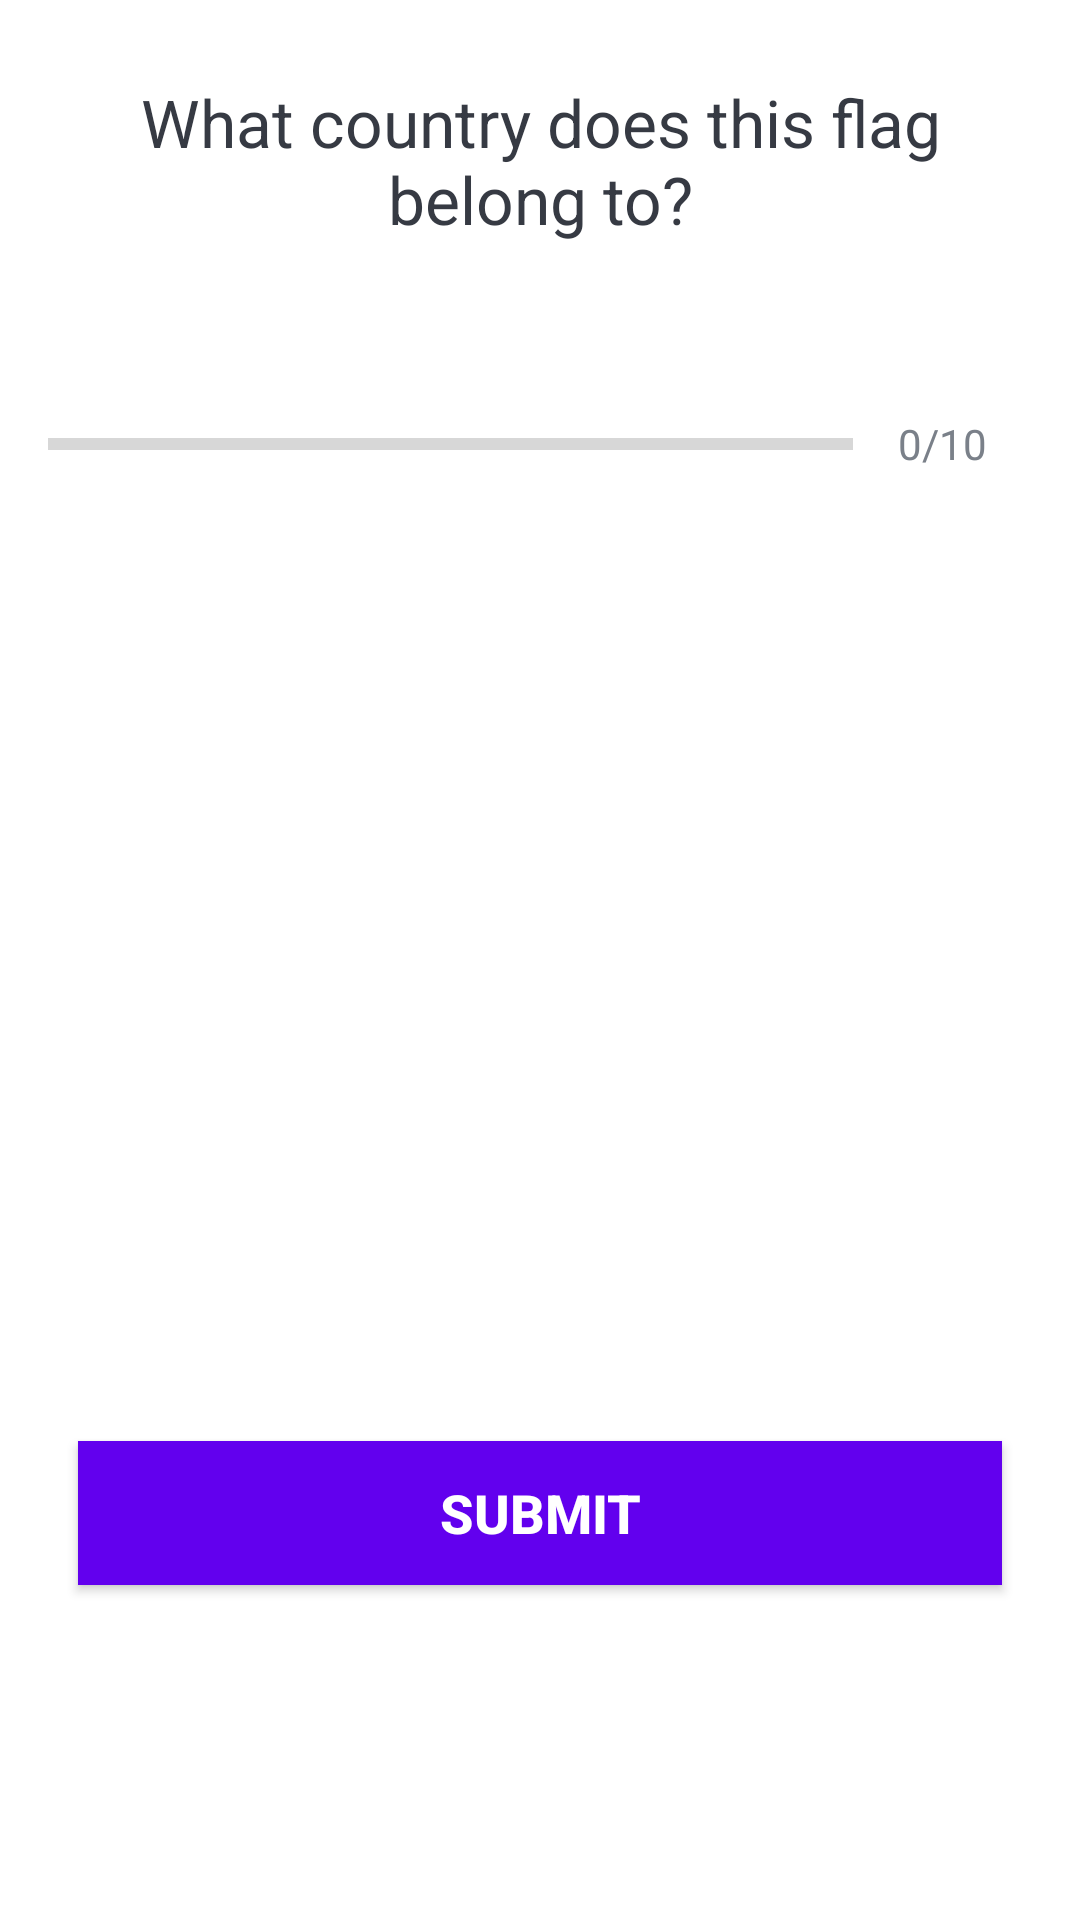

This screen was rendered from an Android layout file. Write that file and the resources it references.
<!-- AndroidManifest.xml: application theme Theme.UdemyQuizApp -->
<!-- res/layout/activity_quiz_questions.xml -->
<?xml version="1.0" encoding="utf-8"?>
<ScrollView xmlns:android="http://schemas.android.com/apk/res/android"
    xmlns:tools="http://schemas.android.com/tools"
    android:layout_width="match_parent"
    android:layout_height="match_parent"
    android:layout_gravity="center"
    android:orientation="vertical"
    tools:context=".QuizQuestionsActivity">

    <LinearLayout
        android:layout_width="match_parent"
        android:layout_height="wrap_content"
        android:gravity="center"
        android:orientation="vertical"
        android:padding="16dp">

        <TextView
            android:id="@+id/tv_question"
            android:layout_width="match_parent"
            android:layout_height="wrap_content"
            android:layout_margin="10dp"
            android:gravity="center"
            android:text="@string/flagQuestion"
            android:textColor="@color/color1"
            android:textSize="22sp" />

        <ImageView
            android:id="@+id/iv_image"
            android:layout_width="match_parent"
            android:layout_height="wrap_content"
            android:layout_marginTop="16dp"
            android:contentDescription="@string/img"
            tools:src="@drawable/ic_flag_of_argentina" />

        <LinearLayout
            android:id="@+id/ten_progress_details"
            android:layout_width="match_parent"
            android:layout_height="wrap_content"
            android:layout_marginTop="16dp"
            android:gravity="center_vertical"
            android:orientation="horizontal">

            <ProgressBar
                android:id="@+id/progress_bar"
                style="?android:attr/progressBarStyleHorizontal"
                android:layout_width="0dp"
                android:layout_height="wrap_content"
                android:layout_weight="1"
                android:indeterminate="false"
                android:max="10"
                android:minHeight="50dp"
                android:progress="0" />

            <TextView
                android:id="@+id/tv_progress"
                android:layout_width="wrap_content"
                android:layout_height="wrap_content"
                android:layout_gravity="center"
                android:padding="15dp"
                android:text="@string/progress_made"
                android:textColor="@color/color2"
                android:textSize="14sp" />
        </LinearLayout>

        <TextView
            android:id="@+id/tv_option_one"
            android:layout_width="match_parent"
            android:layout_height="wrap_content"
            android:layout_marginStart="10dp"
            android:layout_marginTop="10dp"
            android:layout_marginEnd="10dp"
            android:layout_marginBottom="10dp"
            android:background="@drawable/default_option_border_bg"
            android:gravity="center"
            android:padding="15dp"
            android:textColor="@color/color2"
            android:textSize="18sp"
            tools:text="Apple" />

        <TextView
            android:id="@+id/tv_option_two"
            android:layout_width="match_parent"
            android:layout_height="wrap_content"
            android:layout_marginStart="10dp"
            android:layout_marginTop="10dp"
            android:layout_marginEnd="10dp"
            android:layout_marginBottom="10dp"
            android:background="@drawable/default_option_border_bg"
            android:gravity="center"
            android:padding="15dp"
            android:textColor="@color/color2"
            android:textSize="18sp"
            tools:text="Google" />

        <TextView
            android:id="@+id/tv_option_three"
            android:layout_width="match_parent"
            android:layout_height="wrap_content"
            android:layout_marginStart="10dp"
            android:layout_marginTop="10dp"
            android:layout_marginEnd="10dp"
            android:layout_marginBottom="10dp"
            android:background="@drawable/default_option_border_bg"
            android:gravity="center"
            android:padding="15dp"
            android:textColor="@color/color2"
            android:textSize="18sp"
            tools:text="Android Inc." />

        <TextView
            android:id="@+id/tv_option_four"
            android:layout_width="match_parent"
            android:layout_height="wrap_content"
            android:layout_marginStart="10dp"
            android:layout_marginTop="10dp"
            android:layout_marginEnd="10dp"
            android:layout_marginBottom="10dp"
            android:background="@drawable/default_option_border_bg"
            android:gravity="center"
            android:padding="15dp"
            android:textColor="@color/color2"
            android:textSize="18sp"
            tools:text="Nokia" />

        <Button
            android:id="@+id/btn_submit"
            android:layout_width="match_parent"
            android:layout_height="wrap_content"
            android:layout_margin="10dp"
            android:background="@color/design_default_color_primary"
            android:text="@string/submit"
            android:textColor="@android:color/white"
            android:textSize="18sp"
            android:textStyle="bold" />

    </LinearLayout>
</ScrollView>
<!-- resources referenced by this layout -->
<resources>
  <color name="color1">#363A43</color>
  <color name="color2">#7A8089</color>
  <string name="flagQuestion">What country does this flag belong to?</string>
  <string name="img">Quiz Image</string>
  <string name="progress_made">0/10</string>
  <string name="submit">SUBMIT</string>
  <style name="Theme.UdemyQuizApp" parent="Theme.MaterialComponents.DayNight.NoActionBar">
          
          <item name="colorPrimary">@color/purple_500</item>
          <item name="colorPrimaryVariant">@color/purple_700</item>
          <item name="colorOnPrimary">@color/white</item>
          
          <item name="colorSecondary">@color/teal_200</item>
          <item name="colorSecondaryVariant">@color/teal_700</item>
          <item name="colorOnSecondary">@color/black</item>
          
          <item name="android:statusBarColor" tools:targetApi="l">?attr/colorPrimaryVariant</item>
  
          <item name="android:windowFullscreen">true</item>
          
      </style>
  <color name="purple_500">#FF6200EE</color>
  <color name="purple_700">#FF3700B3</color>
  <color name="white">#FFFFFFFF</color>
  <color name="teal_200">#FF03DAC5</color>
  <color name="teal_700">#FF018786</color>
  <color name="black">#FF000000</color>
</resources>
